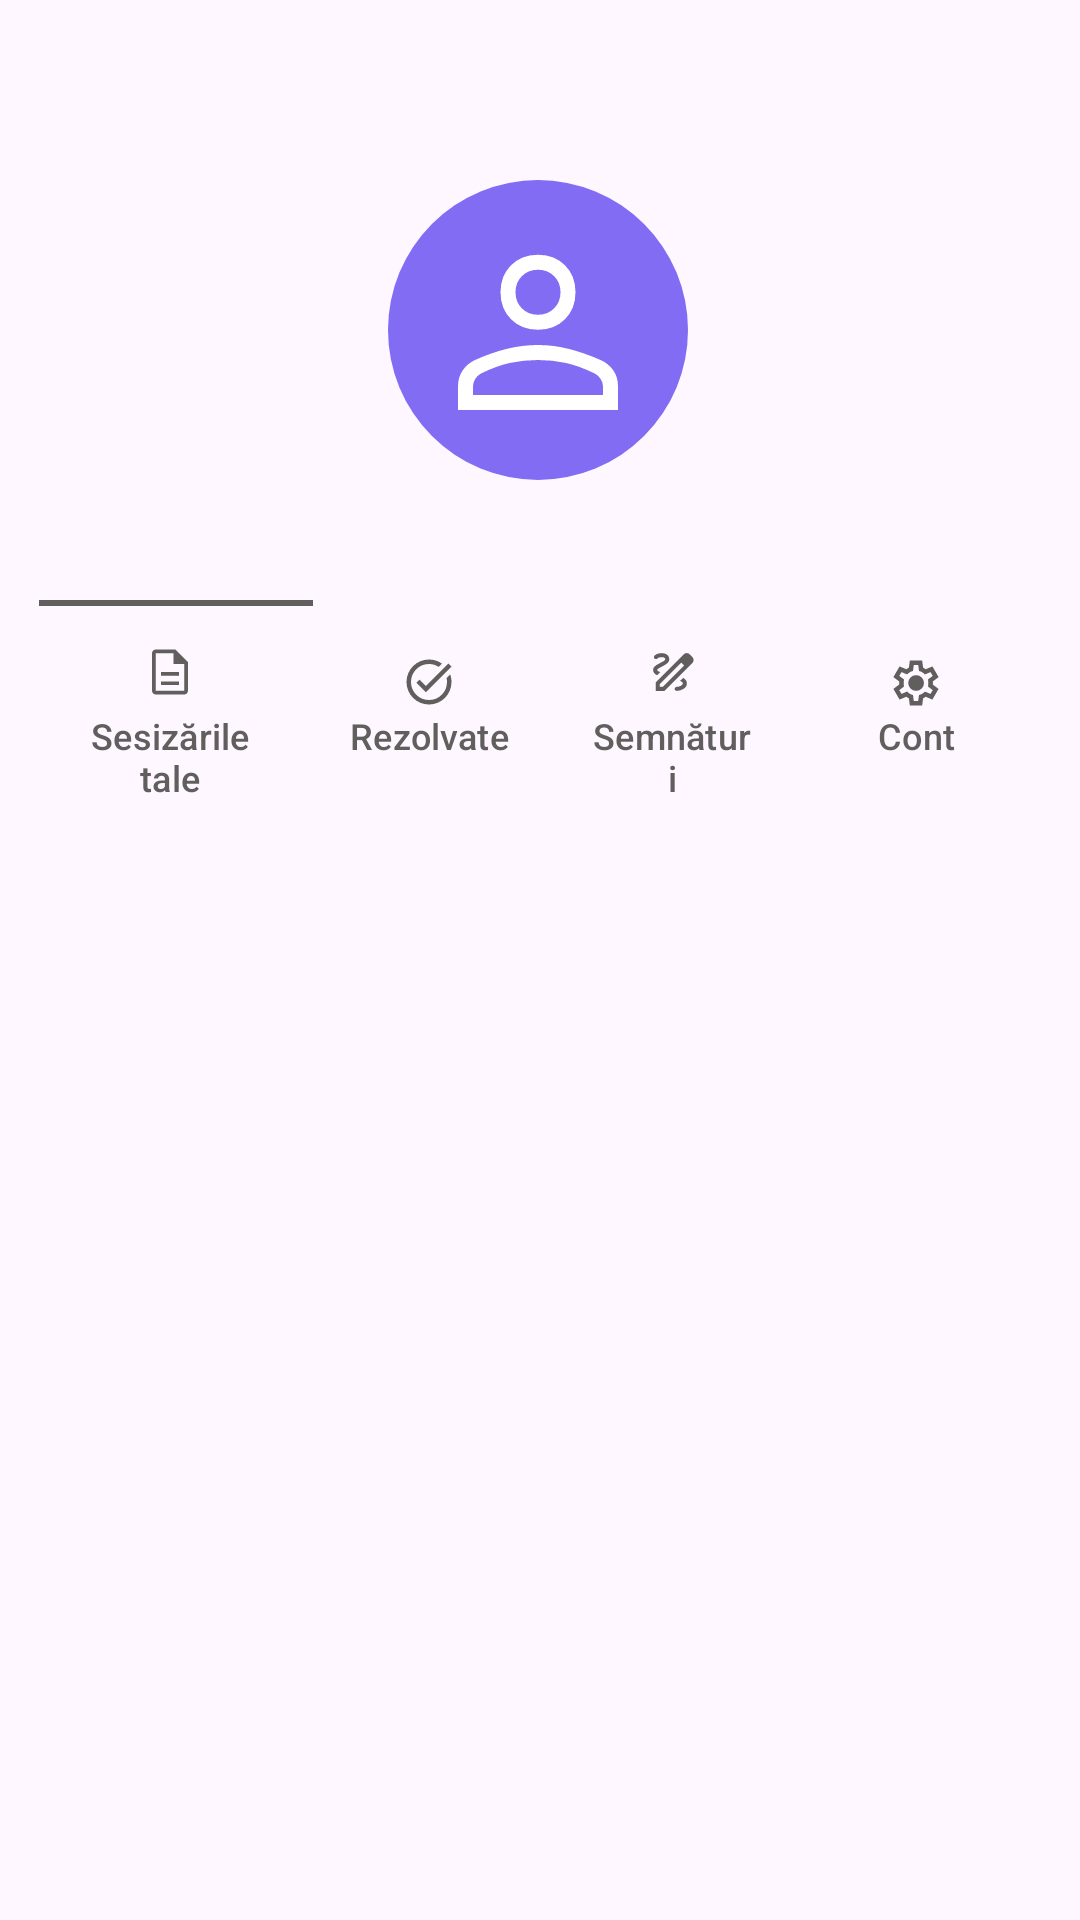

The Android layout XML behind this screen, and the referenced resources:
<!-- AndroidManifest.xml: application theme ThemeWithoutActionBar -->
<!-- res/layout/fragment_top_profile.xml -->
<?xml version="1.0" encoding="utf-8"?>
<androidx.core.widget.NestedScrollView
    xmlns:android="http://schemas.android.com/apk/res/android"
    xmlns:tools="http://schemas.android.com/tools"
    xmlns:app="http://schemas.android.com/apk/res-auto"
    android:layout_width="match_parent"
    android:layout_height="match_parent"
    tools:context=".account.TopProfileFragment">

    <androidx.constraintlayout.widget.ConstraintLayout
        android:layout_width="match_parent"
        android:layout_height="wrap_content">

        <ImageView
            android:id="@+id/ivProfile"
            android:layout_width="100dp"
            android:layout_height="100dp"
            android:layout_marginTop="60dp"
            android:layout_marginBottom="50dp"
            android:background="@drawable/circle_background"
            android:padding="10dp"
            android:src="@drawable/ic_profile"
            app:layout_constraintEnd_toEndOf="parent"
            app:layout_constraintHorizontal_bias="0.498"
            app:layout_constraintStart_toStartOf="parent"
            app:layout_constraintTop_toTopOf="parent" />

        <androidx.constraintlayout.widget.ConstraintLayout
            android:id="@+id/profileTabBar"
            android:layout_width="match_parent"
            android:layout_height="wrap_content"
            android:layout_marginTop="40dp"
            android:layout_marginStart="13dp"
            android:layout_marginEnd="12dp"
            app:layout_constraintTop_toBottomOf="@id/ivProfile"
            app:layout_constraintStart_toStartOf="parent"
            app:layout_constraintEnd_toEndOf="parent">


            <View
                android:id="@+id/indicatorMyProblems"
                android:layout_width="0dp"
                android:layout_height="2dp"
                android:background="@color/darkGray"
                app:layout_constraintBottom_toTopOf="@id/btnMyProblems"
                app:layout_constraintTop_toTopOf="parent"
                app:layout_constraintStart_toStartOf="@id/btnMyProblems"
                app:layout_constraintEnd_toEndOf="@id/btnMyProblems" />

            <com.google.android.material.button.MaterialButton
                android:id="@+id/btnMyProblems"
                app:iconGravity="textTop"
                android:textSize="12sp"
                android:layout_marginTop="3dp"
                android:layout_width="0dp"
                app:layout_constraintHorizontal_weight="0.9"
                android:layout_height="wrap_content"
                android:text="@string/your_reports"
                app:iconTint="@color/darkGray"
                android:textColor="@color/darkGray"
                app:icon="@drawable/ic_problem_file"
                style="@style/Widget.Material3.Button.TextButton.Icon"
                app:layout_constraintTop_toBottomOf="@id/indicatorMyProblems"
                app:layout_constraintStart_toStartOf="parent"
                app:layout_constraintEnd_toStartOf="@id/btnMySolvedProblems" />

            <View
                android:id="@+id/indicatorMySolvedProblems"
                android:layout_width="0dp"
                android:layout_height="2dp"
                android:background="@android:color/transparent"
                app:layout_constraintBottom_toTopOf="@id/btnMySolvedProblems"
                app:layout_constraintTop_toTopOf="parent"
                app:layout_constraintStart_toStartOf="@id/btnMySolvedProblems"
                app:layout_constraintEnd_toEndOf="@id/btnMySolvedProblems" />

            <com.google.android.material.button.MaterialButton
                android:id="@+id/btnMySolvedProblems"
                app:iconGravity="textTop"
                android:textSize="12sp"
                android:layout_marginTop="3dp"
                app:layout_constraintHorizontal_weight="0.8"
                android:layout_width="0dp"
                android:layout_height="wrap_content"
                android:text="@string/solved"
                app:iconTint="@color/darkGray"
                android:textColor="@color/darkGray"
                app:icon="@drawable/ic_solved_problem_check"
                style="@style/Widget.Material3.Button.TextButton.Icon"
                app:layout_constraintTop_toBottomOf="@id/indicatorMySolvedProblems"
                app:layout_constraintStart_toEndOf="@id/btnMyProblems"
                app:layout_constraintEnd_toStartOf="@id/btnMySignatures" />

            <View
                android:id="@+id/indicatorMySignatures"
                android:layout_width="0dp"
                android:layout_height="2dp"
                android:background="@android:color/transparent"
                app:layout_constraintBottom_toTopOf="@id/btnMySignatures"
                app:layout_constraintTop_toTopOf="parent"
                app:layout_constraintStart_toStartOf="@id/btnMySignatures"
                app:layout_constraintEnd_toEndOf="@id/btnMySignatures" />

            <com.google.android.material.button.MaterialButton
                android:id="@+id/btnMySignatures"
                app:iconGravity="textTop"
                android:textSize="12sp"
                android:layout_marginTop="3dp"
                app:layout_constraintHorizontal_weight="0.8"
                android:layout_width="0dp"
                android:layout_height="wrap_content"
                android:text="@string/your_signatures"
                app:iconTint="@color/darkGray"
                android:textColor="@color/darkGray"
                app:icon="@drawable/ic_sign"
                style="@style/Widget.Material3.Button.TextButton.Icon"
                app:layout_constraintTop_toBottomOf="@id/indicatorMySignatures"
                app:layout_constraintStart_toEndOf="@id/btnMySolvedProblems"
                app:layout_constraintEnd_toStartOf="@id/btnMyAccountSettings" />

            <View
                android:id="@+id/indicatorAccount"
                android:layout_width="0dp"
                android:layout_height="2dp"
                android:background="@android:color/transparent"
                app:layout_constraintBottom_toTopOf="@id/btnMyAccountSettings"
                app:layout_constraintTop_toTopOf="parent"
                app:layout_constraintStart_toStartOf="@id/btnMyAccountSettings"
                app:layout_constraintEnd_toEndOf="@id/btnMyAccountSettings" />

            <com.google.android.material.button.MaterialButton
                android:id="@+id/btnMyAccountSettings"
                app:iconGravity="textTop"
                android:textSize="12sp"
                android:layout_marginTop="3dp"
                android:layout_width="0dp"
                android:layout_height="wrap_content"
                android:text="@string/account"
                app:layout_constraintHorizontal_weight="0.8"
                app:iconTint="@color/darkGray"
                android:textColor="@color/darkGray"
                app:icon="@drawable/ic_settings"
                style="@style/Widget.Material3.Button.TextButton.Icon"
                app:layout_constraintTop_toBottomOf="@id/indicatorAccount"
                app:layout_constraintStart_toEndOf="@id/btnMySignatures"
                app:layout_constraintEnd_toEndOf="parent" />

        </androidx.constraintlayout.widget.ConstraintLayout>

        <androidx.fragment.app.FragmentContainerView
            android:id="@+id/fragmentContainer"
            android:layout_marginTop="30dp"
            app:layout_constraintTop_toBottomOf="@+id/profileTabBar"
            app:layout_constraintStart_toStartOf="parent"
            app:layout_constraintEnd_toEndOf="parent"
            android:layout_width="match_parent"
            android:layout_height="wrap_content" />

    </androidx.constraintlayout.widget.ConstraintLayout>
</androidx.core.widget.NestedScrollView>
<!-- resources referenced by this layout -->
<resources>
  <color name="darkGray">#615E5E</color>
  <!-- drawable circle_background (drawable) -->
  <shape xmlns:android="http://schemas.android.com/apk/res/android">
      <solid android:color="@color/primaryPurple" />
      <corners android:radius="50dp" />
  </shape>
  <!-- drawable ic_problem_file (drawable) -->
  <vector xmlns:android="http://schemas.android.com/apk/res/android"
      android:width="40dp"
      android:height="40dp"
      android:viewportWidth="960"
      android:viewportHeight="960">
    <path
        android:pathData="M319.33,713.33h321.34v-66.66L319.33,646.67v66.66ZM319.33,546.67h321.34L640.67,480L319.33,480v66.67ZM226.67,880q-27,0 -46.84,-19.83Q160,840.33 160,813.33v-666.66q0,-27 19.83,-46.84Q199.67,80 226.67,80L574,80l226,226v507.33q0,27 -19.83,46.84Q760.33,880 733.33,880L226.67,880ZM540.67,337.33v-190.66h-314v666.66h506.66v-476L540.67,337.33ZM226.67,146.67v190.66,-190.66 666.66,-666.66Z"
        android:fillColor="#FFFFFF"/>
  </vector>
  <!-- drawable ic_profile (drawable) -->
  <vector xmlns:android="http://schemas.android.com/apk/res/android"
      android:width="48dp"
      android:height="48dp"
      android:viewportWidth="960"
      android:viewportHeight="960">
    <path
        android:pathData="M480,479q-66,0 -108,-42t-42,-108q0,-66 42,-108t108,-42q66,0 108,42t42,108q0,66 -42,108t-108,42ZM160,800v-94q0,-38 19,-65t49,-41q67,-30 128.5,-45T480,540q62,0 123,15.5t127.92,44.69q31.3,14.13 50.19,40.97Q800,668 800,706v94L160,800ZM220,740h520v-34q0,-16 -9.5,-30.5T707,654q-64,-31 -117,-42.5T480,600q-57,0 -111,11.5T252,654q-14,7 -23,21.5t-9,30.5v34ZM480,419q39,0 64.5,-25.5T570,329q0,-39 -25.5,-64.5T480,239q-39,0 -64.5,25.5T390,329q0,39 25.5,64.5T480,419ZM480,329ZM480,740Z"
        android:fillColor="#FFFFFF"/>
  </vector>
  <!-- drawable ic_sign (drawable) -->
  <vector xmlns:android="http://schemas.android.com/apk/res/android" android:height="16dp" android:viewportHeight="960" android:viewportWidth="960" android:width="16dp">
        
      <path android:fillColor="#FFFFFF" android:pathData="M192,816v-153l498,-498q11,-11 24,-16t27,-5q14,0 27,5t24,16l51,51q11,11 16,24t5,27q0,14 -5,27t-16,24L345,816L192,816ZM264,744h51l380,-380 -25,-26 -26,-25 -380,380v51ZM803,253 L752,202 803,253ZM670,338 L644,313 695,364 670,338ZM564,816q61,0 120.5,-35.5T744,684q0,-34 -15.5,-56.5T679,584l-54,53q25,13 36,22.5t11,24.5q0,23 -35.5,41.5T564,744q-14,0 -25,11t-11,25q0,15 11,25.5t25,10.5ZM216,537l56,-56q-21,-5 -38.5,-16T216,444q0,-10 17.5,-22.5T301,384q79,-40 105,-68.5t26,-63.5q0,-51 -37.5,-79.5T298,144q-41,0 -78,13.5T166,193q-9,12 -8,26.5t13,23.5q11,9 26.5,7.5T222,239q13,-13 33,-18t43,-5q31,0 46.5,10.5T360,252q0,13 -16.5,26.5T269,320q-70,34 -97.5,61T144,444q0,29 17.5,53t54.5,40Z"/>
      
  </vector>
  <!-- drawable ic_solved_problem_check (drawable) -->
  <vector xmlns:android="http://schemas.android.com/apk/res/android"
      android:width="24dp"
      android:height="24dp"
      android:viewportWidth="960"
      android:viewportHeight="960">
    <path
        android:pathData="M480,880q-83,0 -156,-31.5T197,763q-54,-54 -85.5,-127T80,480q0,-83 31.5,-156T197,197q54,-54 127,-85.5T480,80q65,0 123,19t107,53l-58,59q-38,-24 -81,-37.5T480,160q-133,0 -226.5,93.5T160,480q0,133 93.5,226.5T480,800q133,0 226.5,-93.5T800,480q0,-18 -2,-36t-6,-35l65,-65q11,32 17,66t6,70q0,83 -31.5,156T763,763q-54,54 -127,85.5T480,880ZM424,664L254,494l56,-56 114,114 400,-401 56,56 -456,457Z"
        android:fillColor="#FFFFFF"/>
  </vector>
  <string name="account">Cont</string>
  <string name="solved">Rezolvate</string>
  <string name="your_reports">Sesizările tale</string>
  <string name="your_signatures">Semnături</string>
  <style name="ThemeWithoutActionBar" parent="Theme.Material3.DayNight.NoActionBar">
          <item name="colorPrimary">@color/primaryPurple</item>
          <item name="colorOnPrimary">@color/white</item>
          <item name="colorSurface">@color/dustyPink</item> 
      </style>
  <color name="primaryPurple">#816CF3</color>
  <color name="white">#FFFFFFFF</color>
  <color name="dustyPink">#E2DAE7</color>
</resources>
